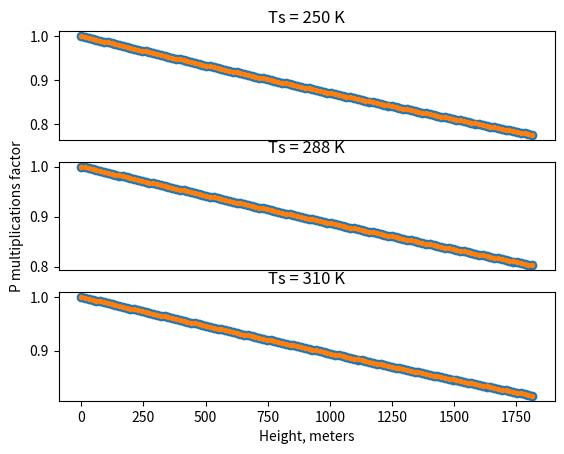

Reproduce this figure in Python. (Note: this script raises an exception after producing the figure.)
#!/usr/bin/env python3
# -*- coding: utf-8 -*-
"""
Created on Sun Nov 19 17:26:26 2017

[redacted]
"""
# Script to check if the calculation to convert sea level pressure to station
#   pressure is accurate. The calculation comes from 
#   https://www.weather.gov/media/epz/wxcalc/stationPressure.pdf.
#   This was compared to a calculation using the Hypsometric equation.

import numpy as np
import matplotlib.pyplot as plt

def estimate1(hm, Ts):
    return ((Ts - (0.0065*hm))/Ts)**5.2561

def estimate2(hm, Ts):
    Tave = (Ts + (Ts-0.0065*hm))/2
    H    = 287 * Tave / 9.8
    return np.exp(-hm/H)

# Height scale in meters (from 0 to 6000 feet)
hm = np.arange(0,6000,50)*0.3048

# Figure showing comparisons of different estimates for three temperatures.
plt.figure()
plt.subplot(311)
plt.xticks([])
plt.plot(hm, estimate1(hm,250),'o', hm, estimate2(hm,250),'.')
plt.title('Ts = 250 K')
plt.subplot(312)
plt.plot(hm, estimate1(hm,288),'o', hm, estimate2(hm,288),'.')
plt.xticks([])
plt.ylabel('P multiplications factor')
plt.title('Ts = 288 K')
plt.subplot(313)
plt.plot(hm, estimate1(hm,310),'o', hm, estimate2(hm,310),'.')
plt.xlabel('Height, meters')
plt.title('Ts = 310 K')

plt.savefig('/Users/<user>/work/software/iaq/2015-iaq-contam-input/python/pressureCorrectionTest.png')
